Labelled photos from "eye_dataset", an image-classification folder in aloksharma123/animal_eye_classifier. The possible labels are: cat, dog, wild animal.

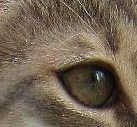
Label: cat

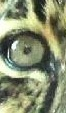
Label: wild animal

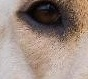
Label: dog

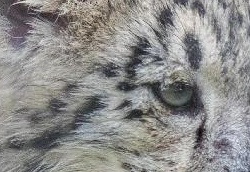
Label: wild animal

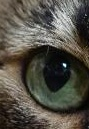
Label: cat

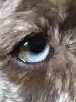
Label: dog
